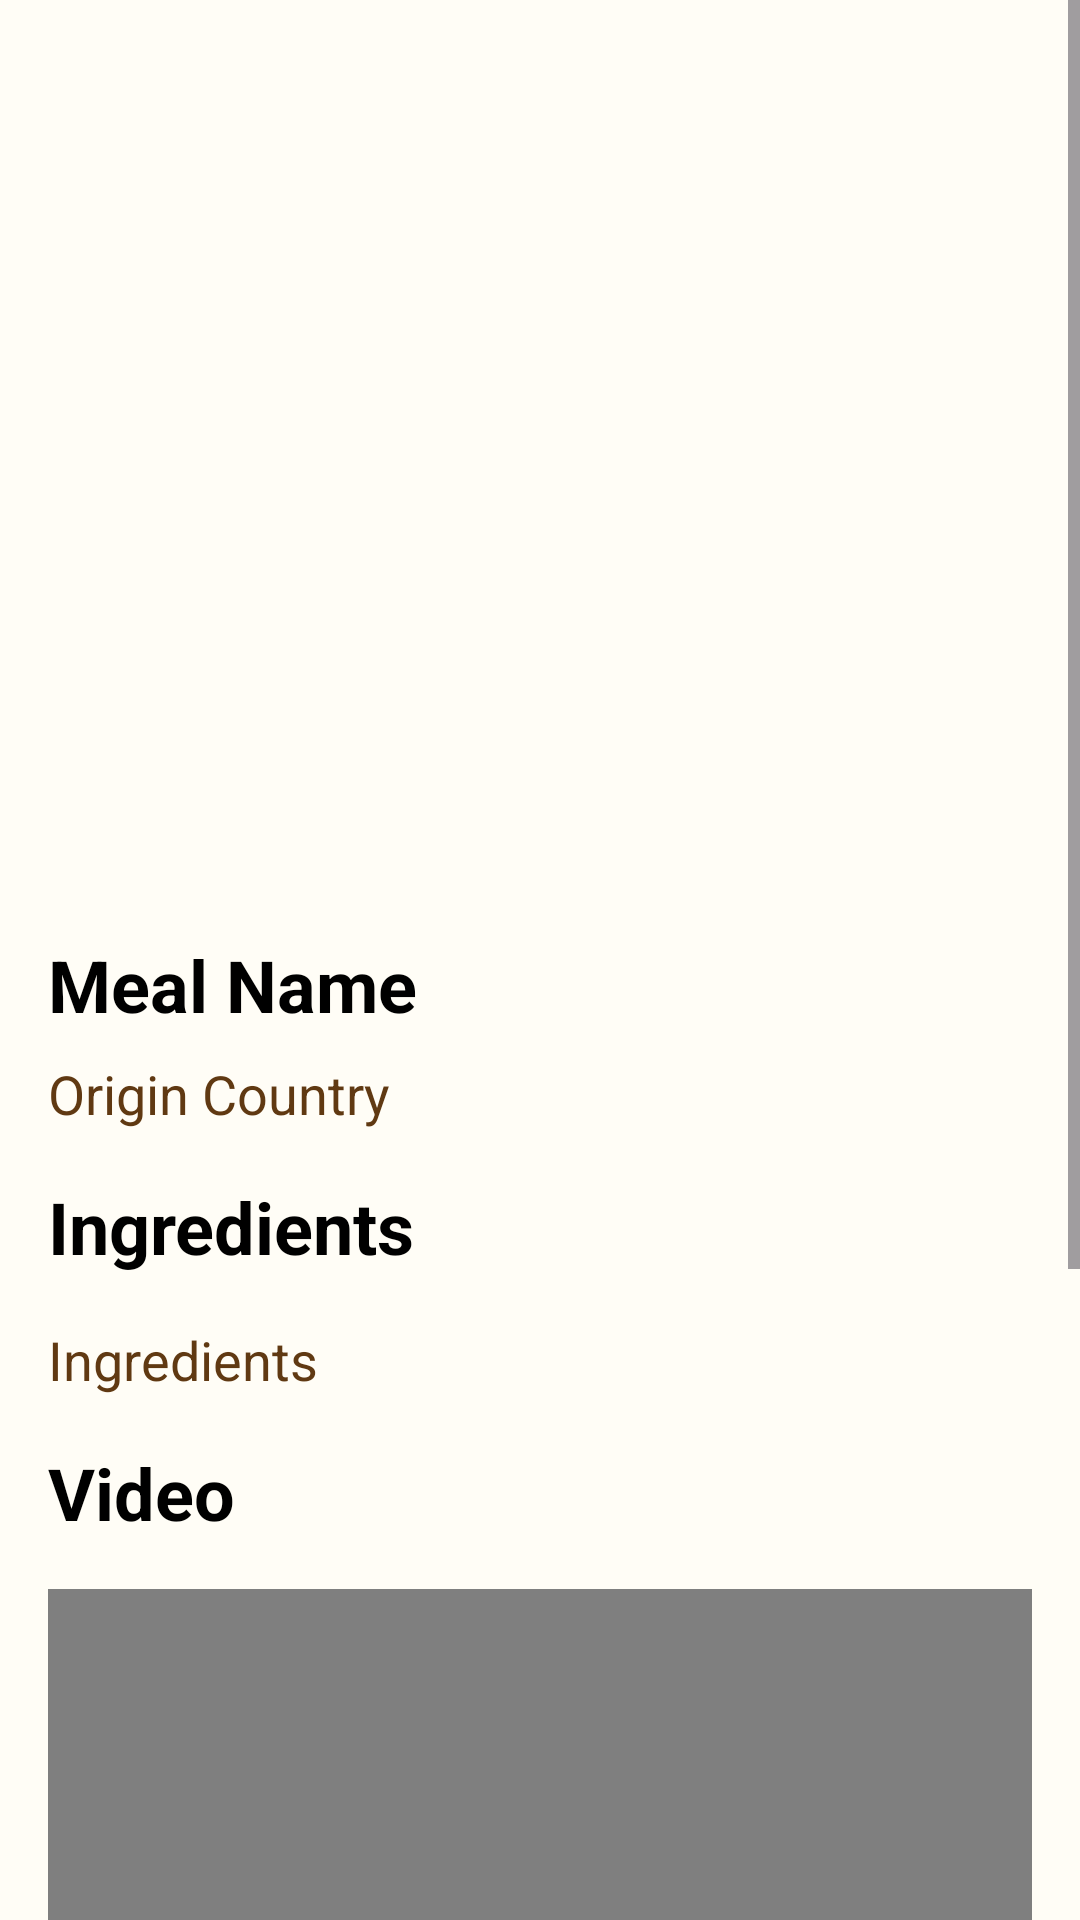

Write the Android layout XML for this screen, with the resource values it uses.
<!-- AndroidManifest.xml: application theme Theme.FoodPlanner -->
<!-- res/layout/activity_meal.xml -->
<?xml version="1.0" encoding="utf-8"?>
<ScrollView xmlns:android="http://schemas.android.com/apk/res/android"
    xmlns:app="http://schemas.android.com/apk/res-auto"
    xmlns:tools="http://schemas.android.com/tools"
    android:layout_width="match_parent"
    android:layout_height="match_parent"
    android:background="@color/backgroundColor"
    tools:context=".MealActivity">

    <androidx.constraintlayout.widget.ConstraintLayout
        android:layout_width="match_parent"
        android:layout_height="match_parent">

        <ImageButton
            android:id="@+id/backButton"
            android:layout_width="50dp"
            android:layout_height="50dp"
            android:layout_marginStart="16dp"
            android:layout_marginTop="30dp"
            android:background="@android:color/transparent"
            android:src="@drawable/baseline_arrow_back_24"
            app:layout_constraintStart_toStartOf="parent"
            app:layout_constraintTop_toTopOf="parent" />

        <LinearLayout
            android:layout_width="0dp"
            android:layout_height="match_parent"
            android:orientation="vertical"
            android:padding="16dp"
            app:layout_constraintBottom_toBottomOf="parent"
            app:layout_constraintEnd_toEndOf="parent"
            app:layout_constraintStart_toStartOf="parent"
            app:layout_constraintTop_toBottomOf="@id/backButton">

            <ImageView
                android:id="@+id/mealImg"
                android:layout_width="match_parent"
                android:layout_height="200dp"
                android:scaleType="centerCrop"
                android:src="@drawable/ic_launcher_background" />

            <TextView
                android:id="@+id/mealName"
                android:layout_width="match_parent"
                android:layout_height="wrap_content"
                android:layout_marginTop="16dp"
                android:text="Meal Name"
                android:textColor="@color/black"
                android:textSize="24sp"
                android:textStyle="bold" />

            <TextView
                android:id="@+id/mealOrigin"
                android:layout_width="match_parent"
                android:layout_height="wrap_content"
                android:layout_marginTop="8dp"
                android:shadowColor="@color/backgroundColor"
                android:text="Origin Country"
                android:textColor="@color/textColor"
                android:textSize="18sp" />


            <TextView
                android:layout_width="match_parent"
                android:layout_height="wrap_content"
                android:layout_marginTop="16dp"
                android:text="Ingredients"
                android:textColor="@color/black"
                android:textSize="24sp"
                android:textStyle="bold" />

            <TextView
                android:id="@+id/mealIngredients"
                android:layout_width="match_parent"
                android:layout_height="wrap_content"
                android:layout_marginTop="16dp"
                android:text="Ingredients"
                android:textColor="@color/textColor"
                android:textSize="18sp" />

            <TextView
                android:layout_width="match_parent"
                android:layout_height="wrap_content"
                android:layout_marginTop="16dp"
                android:text="Video"
                android:textColor="@color/black"
                android:textSize="24sp"
                android:textStyle="bold" />

            <WebView
                android:id="@+id/mealVideo"
                android:layout_width="match_parent"
                android:layout_height="270dp"
                android:layout_marginTop="16dp" />



            <TextView
                android:layout_width="match_parent"
                android:layout_height="wrap_content"
                android:layout_marginTop="16dp"
                android:text="Instructions"
                android:textColor="@color/black"
                android:textSize="24sp"
                android:textStyle="bold" />

            <TextView
                android:id="@+id/mealSteps"
                android:layout_width="match_parent"
                android:layout_height="wrap_content"
                android:layout_marginTop="16dp"
                android:text="Steps"
                android:textColor="@color/textColor"
                android:textSize="18sp" />




            <LinearLayout
                android:layout_width="match_parent"
                android:layout_height="wrap_content"
                android:layout_marginTop="16dp"
                android:orientation="horizontal">

                <Button
                    android:id="@+id/addToFavButton"
                    android:layout_width="0dp"
                    android:layout_height="wrap_content"
                    android:layout_weight="1"
                    android:backgroundTint="@color/textColor"
                    android:text="Add to Favorites"
                    android:textColor="@color/backgroundColor" />

                <Button
                    android:id="@+id/planMealButton"
                    android:layout_width="0dp"
                    android:layout_height="wrap_content"
                    android:layout_marginStart="8dp"
                    android:layout_weight="1"
                    android:backgroundTint="@color/textColor"
                    android:text="Plan Meal"
                    android:textColor="@color/backgroundColor" />

            </LinearLayout>

        </LinearLayout>

    </androidx.constraintlayout.widget.ConstraintLayout>
</ScrollView>
<!-- resources referenced by this layout -->
<resources>
  <color name="backgroundColor">#FFFDF6</color>
  <color name="black">#FF000000</color>
  <color name="textColor">#603912</color>
  <style name="Theme.FoodPlanner" parent="Base.Theme.FoodPlanner" />
  <style name="Base.Theme.FoodPlanner" parent="Theme.Material3.DayNight.NoActionBar">
          
          
          
          <item name="colorSecondary">@color/backgroundColor</item>
          <item name="colorSecondaryContainer">@color/white</item>
          <item name="colorOnSecondary">@color/primaryColor</item>
  
          
          <item name="android:colorBackground">@color/white</item>
  
          
          <item name="colorSurface">@color/white</item>
          <item name="colorOnSurface">@color/white</item>
  
  
  
  
      </style>
  <color name="white">#FFFFFFFF</color>
  <color name="primaryColor">#862E2C</color>
</resources>
